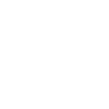
t = 0.00 s
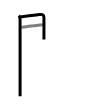
t = 2.50 s
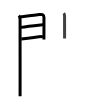
t = 4.75 s
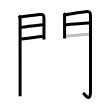
t = 7.25 s
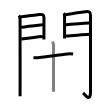
t = 9.50 s
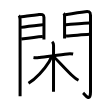
t = 12.00 s

The animated SVG that drew these frames (rendered in a browser with its animation timeline set to each time). Animation: 12 SMIL elements (animate=12); one cycle of 12.00 s.

<svg width="109px" height="109px" viewBox="0 0 px 109px" xmlns="http://www.w3.org/2000/svg" xmlns:xlink="http://www.w3.org/1999/xlink" xml:space="preserve" version="1.1"  baseProfile="full">
<path d="M18.89,15.54c0.85,0.85,1.18,2.21,1.18,4.15c0,4.56,0.04,49.8,0.02,69.18c0,3.94-0.01,6.58-0.01,7.26" style="fill:none;stroke:black;stroke-width:3;opacity:0">
  <animate attributeType="CSS" attributeName="opacity" from="0" to="1" begin="0s" dur="1s" repeatCount="0" fill="freeze" />
</path>
<path d="M20.52,16.83c2.04-0.08,13.53-1.73,18.48-2.32c2.65-0.32,4.91-0.33,4.95,2.87c0.04,3.05,0.01,10.42-0.01,16.63c-0.01,2.02-0.01,3.91-0.01,5.49" style="fill:none;stroke:black;stroke-width:3;opacity:0">
  <animate attributeType="CSS" attributeName="opacity" from="0" to="1" begin="1s" dur="1s" repeatCount="0" fill="freeze" />
</path>
<path d="M20.95,27.39c7.05-1.14,16.62-2.12,22.38-2.76" style="fill:none;stroke:black;stroke-width:3;opacity:0">
  <animate attributeType="CSS" attributeName="opacity" from="0" to="1" begin="2s" dur="1s" repeatCount="0" fill="freeze" />
</path>
<path d="M21.27,38.98c8.11-1.15,14.39-2.03,21.56-2.56" style="fill:none;stroke:black;stroke-width:3;opacity:0">
  <animate attributeType="CSS" attributeName="opacity" from="0" to="1" begin="3s" dur="1s" repeatCount="0" fill="freeze" />
</path>
<path d="M63.69,13.26c0.84,0.84,0.88,1.86,0.88,2.73c0,0.43,0.01,11.09,0.01,18.26c0,1.67,0,3.16,0,4.27" style="fill:none;stroke:black;stroke-width:3;opacity:0">
  <animate attributeType="CSS" attributeName="opacity" from="0" to="1" begin="4s" dur="1s" repeatCount="0" fill="freeze" />
</path>
<path d="M65.3,14.66c2.86-0.44,14.7-2.24,19.96-2.91c3.25-0.42,5.24-0.27,5.24,3.38c0,21.94,0,62.05,0,76.81c0,11.31-5.95,2.16-7.4,0.86" style="fill:none;stroke:black;stroke-width:3;opacity:0">
  <animate attributeType="CSS" attributeName="opacity" from="0" to="1" begin="5s" dur="1s" repeatCount="0" fill="freeze" />
</path>
<path d="M65.74,24.72c5.38-0.47,19.84-1.74,23.65-1.74" style="fill:none;stroke:black;stroke-width:3;opacity:0">
  <animate attributeType="CSS" attributeName="opacity" from="0" to="1" begin="6s" dur="1s" repeatCount="0" fill="freeze" />
</path>
<path d="M66.05,36.01c6.94-0.35,15.45-1.38,23.3-1.81" style="fill:none;stroke:black;stroke-width:3;opacity:0">
  <animate attributeType="CSS" attributeName="opacity" from="0" to="1" begin="7s" dur="1s" repeatCount="0" fill="freeze" />
</path>
<path d="M33.49,57.58c2.38,0.42,4.02,0.17,6.01-0.06c6.48-0.75,20.17-2.7,28.12-3.6c2.09-0.24,3.52-0.24,5.52,0.15" style="fill:none;stroke:black;stroke-width:3;opacity:0">
  <animate attributeType="CSS" attributeName="opacity" from="0" to="1" begin="8s" dur="1s" repeatCount="0" fill="freeze" />
</path>
<path d="M52.16,41.75c1.11,1.11,1.38,2.12,1.38,3.6c0,2.54,0,26.48-0.02,38.9c0,4.26-0.01,7.17-0.02,7.38" style="fill:none;stroke:black;stroke-width:3;opacity:0">
  <animate attributeType="CSS" attributeName="opacity" from="0" to="1" begin="9s" dur="1s" repeatCount="0" fill="freeze" />
</path>
<path d="M51.28,56.86c0,1.27-1.24,3.25-2.2,4.85c-4.92,8.16-13.6,17.36-20.58,21.55" style="fill:none;stroke:black;stroke-width:3;opacity:0">
  <animate attributeType="CSS" attributeName="opacity" from="0" to="1" begin="10s" dur="1s" repeatCount="0" fill="freeze" />
</path>
<path d="M54,57c2.79,2.55,11.96,12.62,17.84,18.29c1.78,1.71,4.41,3.96,6.66,4.96" style="fill:none;stroke:black;stroke-width:3;opacity:0">
  <animate attributeType="CSS" attributeName="opacity" from="0" to="1" begin="11s" dur="1s" repeatCount="0" fill="freeze" />
</path>
</svg>
